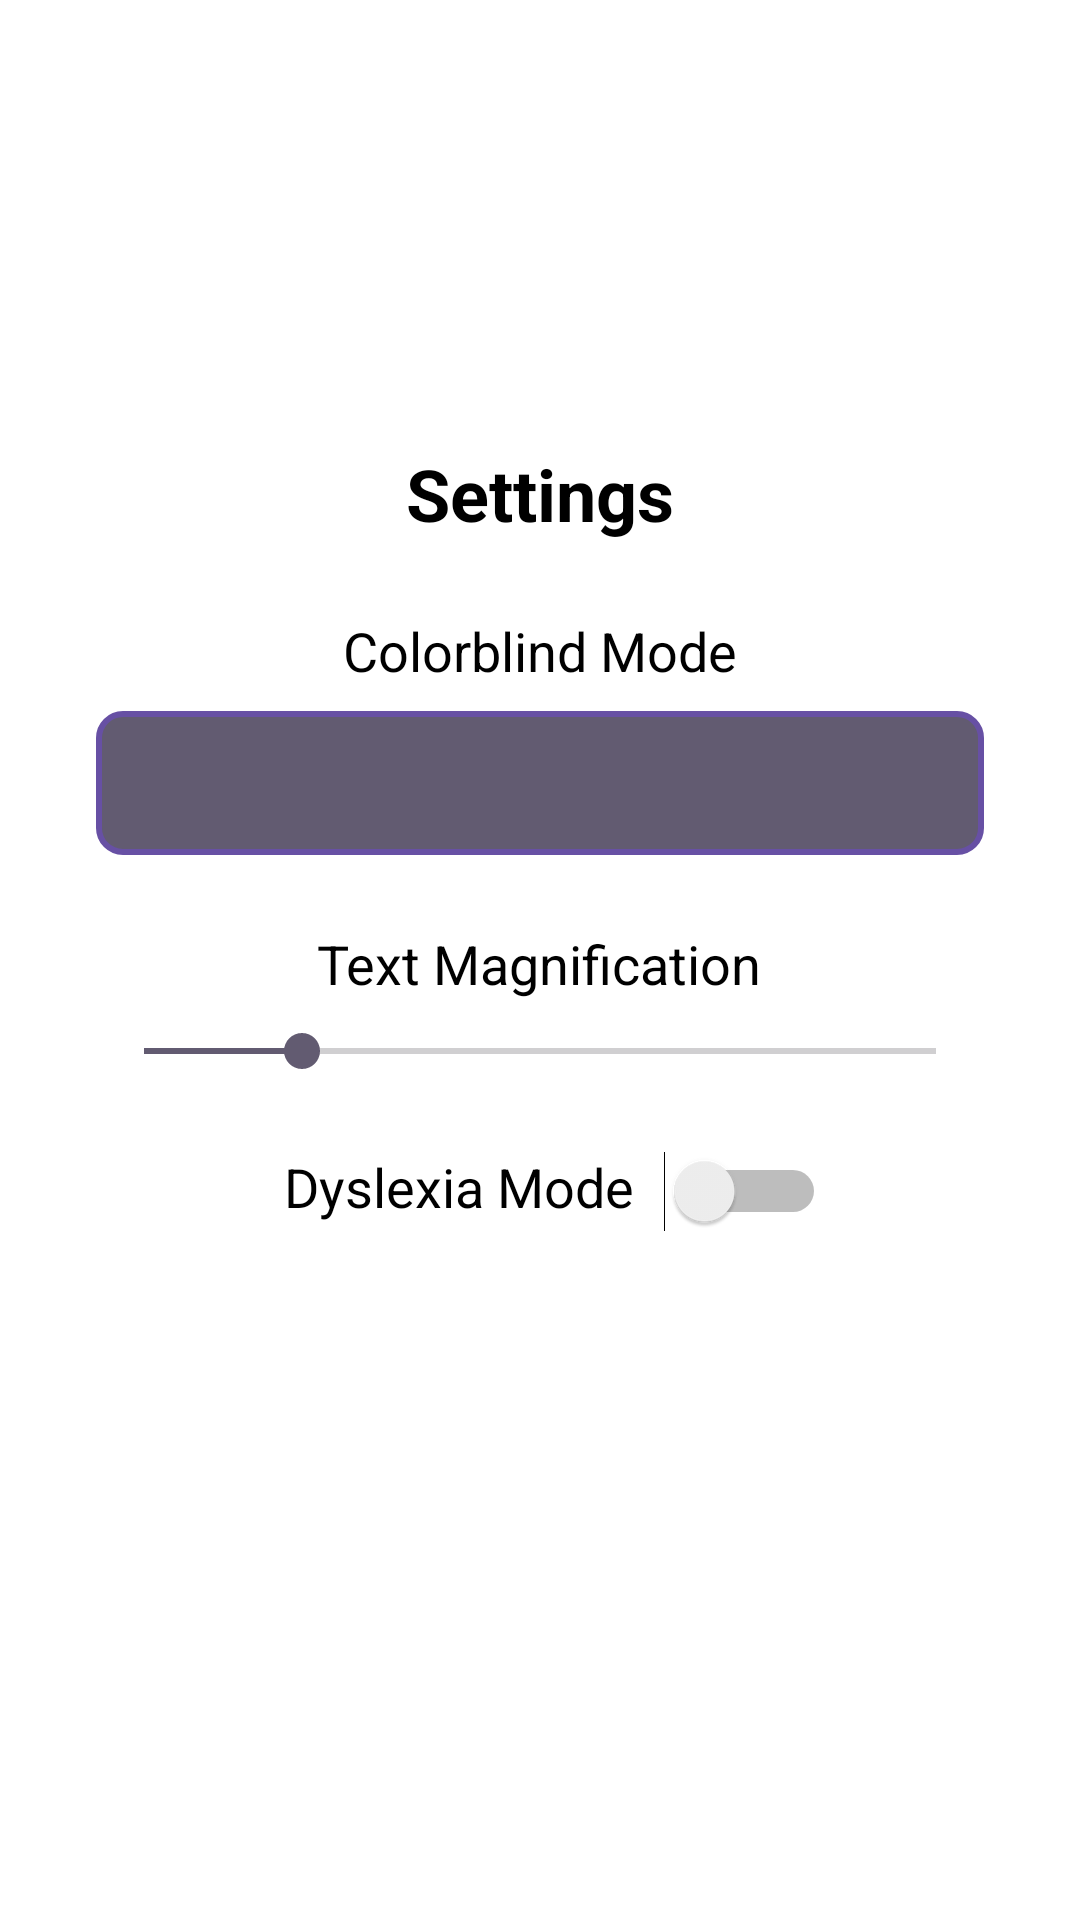

Here is an Android app screen rendered from its layout file. Give the layout XML and the strings, colors and styles it references.
<!-- AndroidManifest.xml: application theme Theme.SAES04 -->
<!-- res/layout/fragment_parametres.xml -->
<?xml version="1.0" encoding="utf-8"?>
<RelativeLayout xmlns:android="http://schemas.android.com/apk/res/android"
    xmlns:tools="http://schemas.android.com/tools"
    android:layout_width="match_parent"
    android:layout_height="match_parent"
    xmlns:app="http://schemas.android.com/apk/res-auto"
    android:background="@color/white"
    tools:context=".fragments.ParametresFragment"
    android:id="@+id/main">


    <ScrollView
        android:layout_width="match_parent"
        android:layout_height="match_parent"
        android:padding="16dp"
        android:fillViewport="true"
        >

        <LinearLayout
            android:gravity="center"
            android:layout_width="match_parent"
            android:layout_height="wrap_content"
            android:orientation="vertical"
            android:padding="16dp">

            <TextView
                android:layout_width="wrap_content"
                android:layout_height="wrap_content"
                android:hint="@string/parametres"
                android:textColorHint="@color/black"
                android:textSize="24sp"
                android:textStyle="bold"
                android:layout_gravity="center_horizontal"
                android:layout_marginBottom="24dp"/>

            <TextView
                android:layout_width="wrap_content"
                android:layout_height="wrap_content"
                android:hint="@string/modedaltonien"
                android:textColorHint="@color/black"
                android:textSize="18sp"
                android:layout_marginBottom="8dp"/>

            <Spinner
                android:id="@+id/spinner_daltonien"
                android:layout_width="match_parent"
                android:layout_height="48dp"
                android:background="@drawable/champsaisie"
                android:padding="12dp"
                android:layout_marginBottom="24dp"/>

            <TextView
                android:layout_width="wrap_content"
                android:layout_height="wrap_content"
                android:hint="@string/tailledutexte"
                android:textColorHint="@color/black"
                android:textSize="18sp"
                android:layout_marginBottom="8dp"/>

            <SeekBar
                android:id="@+id/seekbar_taille_texte"
                android:layout_width="match_parent"
                android:layout_height="wrap_content"
                android:max="10"
                android:progress="2"
                android:layout_marginBottom="24dp"/>

            <LinearLayout
                android:layout_width="wrap_content"
                android:layout_height="wrap_content"
                android:layout_gravity="center">


            <TextView
                android:layout_width="wrap_content"
                android:layout_height="wrap_content"
                android:hint="@string/mode_dyslexie"
                android:layout_marginStart="10dp"
                android:textColorHint="@color/black"
                android:textSize="18sp"

                android:layout_marginBottom="30dp"/>

            <Switch
                android:id="@+id/sw_status"
                android:layout_width="wrap_content"
                android:layout_height="wrap_content"
                android:layout_marginStart="10dp"
                tools:ignore="UseSwitchCompatOrMaterialXml" />
            </LinearLayout>

            <androidx.appcompat.widget.AppCompatButton
                android:id="@+id/btn_appliquer"
                android:layout_width="match_parent"
                android:layout_height="wrap_content"
                android:hint="@string/appliquerparametres"
                android:textColorHint="@color/white"
                android:textSize="16sp"
                android:background="@drawable/bouton_confirmer"
                android:padding="16dp"
                android:textAllCaps="false"/>

            

        </LinearLayout>

    </ScrollView>



</RelativeLayout>
<!-- resources referenced by this layout -->
<resources>
  <color name="black">#FF000000</color>
  <color name="white">#FFFFFFFF</color>
  <!-- drawable champsaisie (drawable) -->
  <?xml version="1.0" encoding="utf-8"?>
  <shape xmlns:android="http://schemas.android.com/apk/res/android">
      <solid android:color="?attr/colorSecondary"/>
      <stroke android:width="2dp" android:color="?attr/colorPrimaryVariant"/>
      <corners android:radius="8dp"/>
  </shape>
  <string name="appliquerparametres">Apply</string>
  <string name="mode_dyslexie">Dyslexia Mode</string>
  <string name="modedaltonien">Colorblind Mode</string>
  <string name="parametres">Settings</string>
  <string name="tailledutexte">Text Magnification</string>
  <style name="Theme.SAES04" parent="Theme.Material3.DayNight.NoActionBar">
  
      </style>
</resources>
